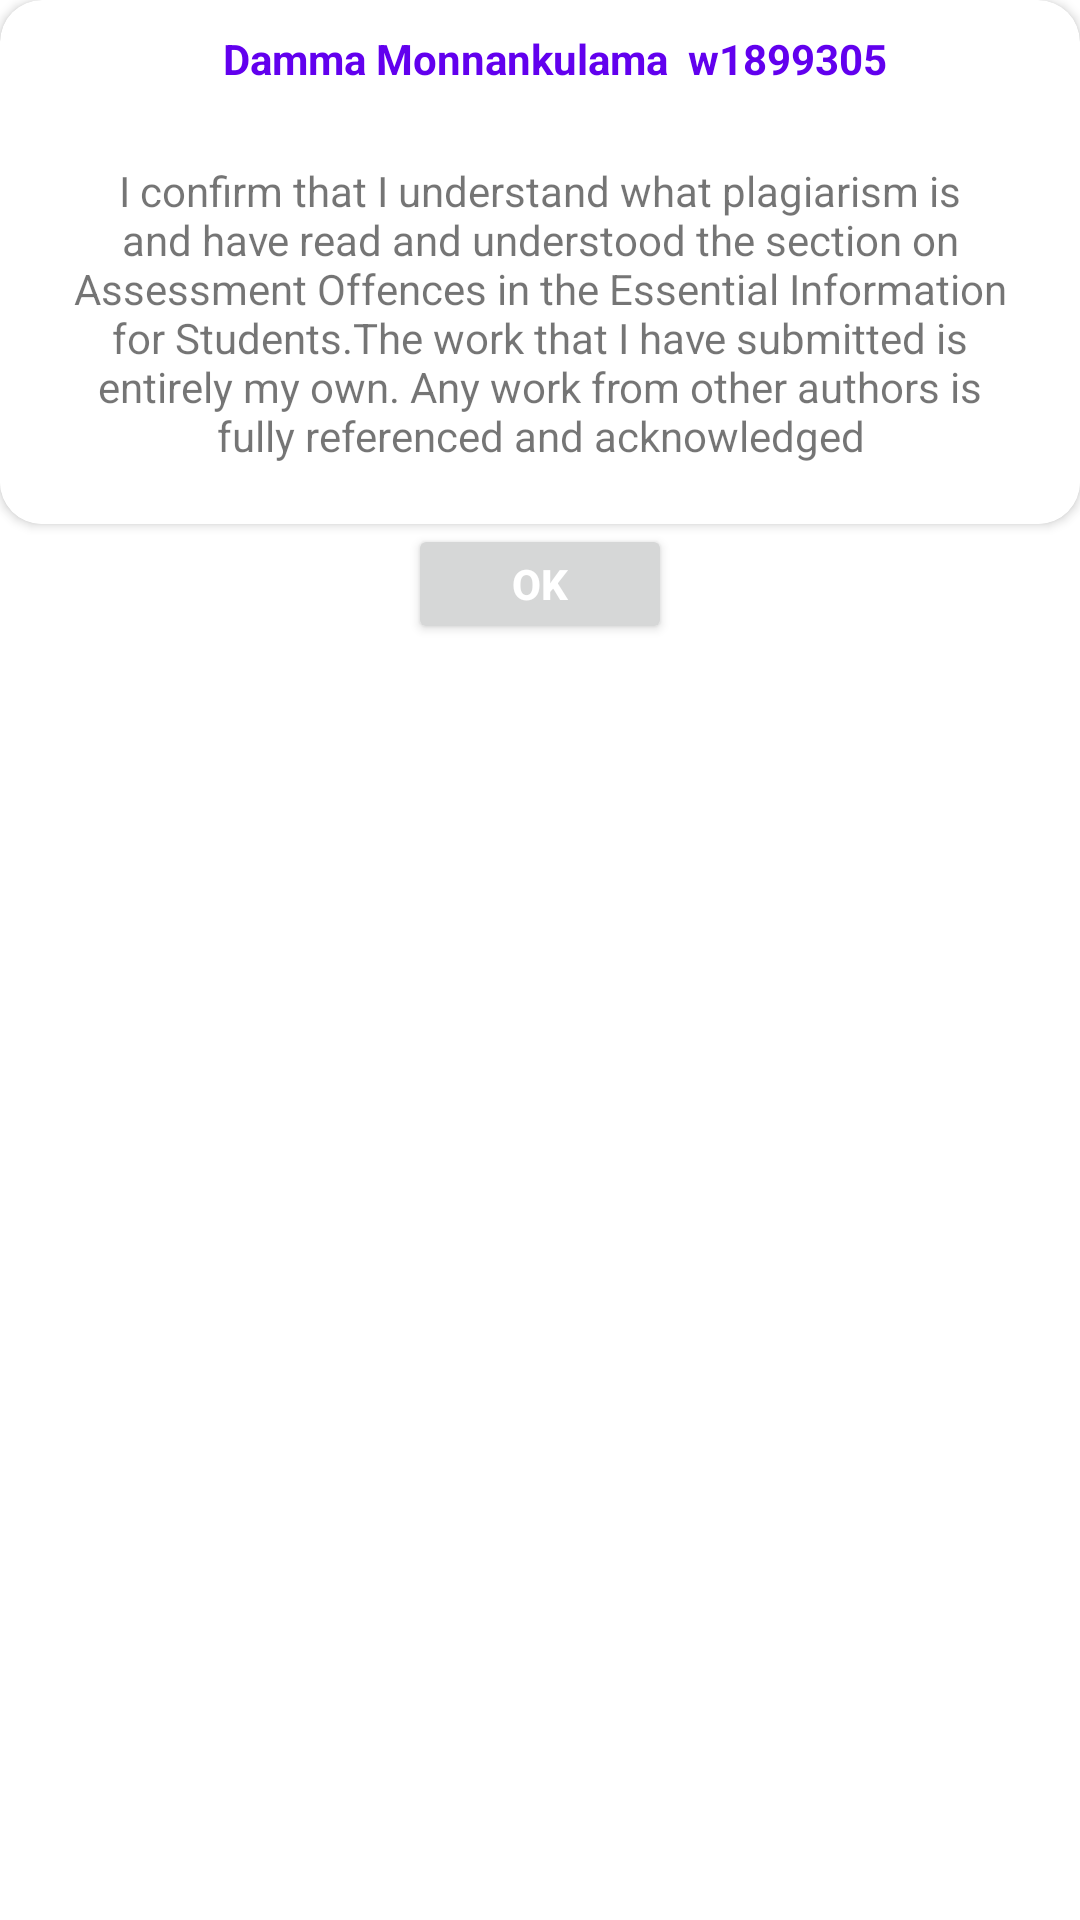

Here is an Android app screen rendered from its layout file. Give the layout XML and the strings, colors and styles it references.
<!-- AndroidManifest.xml: application theme Theme.Cwk2 -->
<!-- res/layout/dialog_screen.xml -->
<?xml version="1.0" encoding="utf-8"?>

<androidx.appcompat.widget.LinearLayoutCompat xmlns:android="http://schemas.android.com/apk/res/android"
    android:layout_width="match_parent"
    xmlns:app="http://schemas.android.com/apk/res-auto"
    android:orientation="vertical"
    android:layout_height="match_parent">


    <androidx.cardview.widget.CardView
        android:layout_width="match_parent"
        android:layout_height="wrap_content"
        android:padding="10dp"
        android:background="@color/white"
        app:cardCornerRadius = "14dp">


        <LinearLayout
            android:layout_width="match_parent"
            android:layout_height="wrap_content"
            android:orientation="vertical">

            <TextView
                android:id="@+id/alert_title"
                android:layout_width="match_parent"
                android:layout_height="wrap_content"
                android:layout_marginStart="10dp"
                android:layout_marginLeft="10dp"
                android:layout_marginTop="5dp"
                android:gravity="center"
                android:padding="5dp"
                android:text="Damma Monnankulama  w1899305"
                android:textColor="@color/purple_500"
                android:textSize="14sp"
                android:textStyle="bold"
                android:visibility="visible" />
            <RelativeLayout
                android:layout_width="match_parent"
                android:layout_height="wrap_content"
                android:background="@android:color/white"
                android:orientation = "vertical">

                <TextView
                    android:layout_width="match_parent"
                    android:layout_height="wrap_content"
                    android:id="@+id/alert_message"
                    android:padding="10dp"
                    android:text="I confirm that I understand what plagiarism is and have read and understood the section on Assessment Offences in the Essential Information for Students.The work that I have submitted is entirely my own. Any work from other authors is fully referenced and acknowledged"
                    android:gravity="center"
                    android:layout_margin="10dp"
                    />

                <View
                    android:id = "@+id/alert_view"
                    android:layout_width="match_parent"
                    android:layout_height="wrap_content"
                    android:layout_below = "@+id/alert_message"
                    android:visibility="gone"
                    android:background="@color/white"/>

            </RelativeLayout>
        </LinearLayout>


    </androidx.cardview.widget.CardView>

    <LinearLayout

        android:layout_width="match_parent"
        android:layout_height="40dp"
        android:layout_gravity="center"
        android:gravity="center"
        android:orientation="horizontal">

        <Button
            android:id="@+id/back_loss_win"
            android:layout_width="wrap_content"
            android:layout_height="match_parent"
            android:layout_gravity="center"
            android:gravity="center"
            android:text="ok"
            android:textAllCaps="true"
            android:textColor="@color/white"
            android:textSize="14sp"
            android:textStyle="bold" />

    </LinearLayout>


</androidx.appcompat.widget.LinearLayoutCompat>
<!-- resources referenced by this layout -->
<resources>
  <style name="Theme.Cwk2" parent="Theme.MaterialComponents.DayNight.DarkActionBar">
          
          <item name="colorPrimary">@color/purple_500</item>
          <item name="colorPrimaryVariant">@color/purple_700</item>
          <item name="colorOnPrimary">@color/white</item>
          
          <item name="colorSecondary">@color/teal_200</item>
          <item name="colorSecondaryVariant">@color/teal_700</item>
          <item name="colorOnSecondary">@color/black</item>
          
          <item name="android:statusBarColor">?attr/colorPrimaryVariant</item>
          
      </style>
  <!-- not gathered from this repository: default colours our renderer supplied (Android Studio template values) -->
  <color name="purple_500">#FF6200EE</color>
  <color name="purple_700">#FF3700B3</color>
  <color name="teal_200">#FF03DAC5</color>
  <color name="teal_700">#FF018786</color>
  <color name="black">#FF000000</color>
  <color name="white">#FFFFFFFF</color>
</resources>
